Run: headless pygame with SDL's dummy video driver; simulated clock (each Clock.tick advances the game by its frame time, no real sleeping); random seed 0; keys injected as events and as key.get_pressed() state; no mouse input.
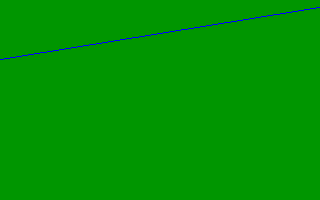
Frame 1 of 4 · flips 1–60 · no input
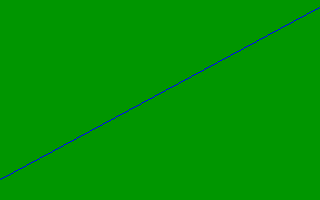
Frame 2 of 4 · flips 61–180 · tapped SPACE, RETURN · held RIGHT (→), D
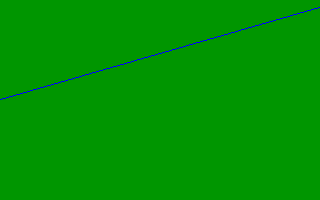
Frame 3 of 4 · flips 181–300 · held DOWN (↓), S
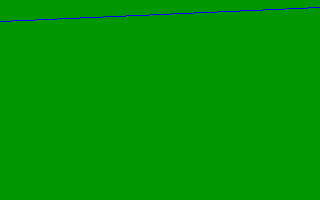
Frame 4 of 4 · flips 301–420 · held LEFT (←), A, UP (↑), W

The pygame program that drew these frames:

#!c:/Python27/python.exe

import pygame

y = 0
dir = 1
running = 1
width = 320
height = 200
bgcolor = 0, 150, 0
linecolor = 0, 0, 255
point1 = 0, 0
point2 = 150, 100
point3 = 320, 0

screen = pygame.display.set_mode((width, height))

while running:
    #this  activates the window close X button
    event = pygame.event.poll()
    if event.type == pygame.QUIT:
        running = 0

    screen.fill(bgcolor)
    #just leaving this here for reference as to how it usually looks
    #pygame.draw.line(screen, (0, 0, 255), (0, 0), (200, 100))
    pygame.draw.line(screen, linecolor, (0, y), (width-1, 7))

    y += dir
    if y == 0 or y == height-1: dir *= -1

    pygame.display.flip()
    #note that having back to back flips makes it flicker
